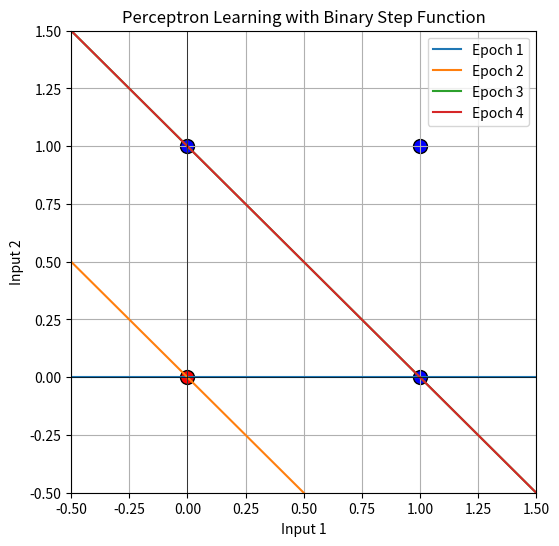

This figure's Python source:
import numpy as np 
import matplotlib.pyplot as plt 
  
# Binary Step Activation Function 
def binary_step(x): 
    return 1 if x >= 0 else 0 
  
# Training Data (OR Function) 
X = np.array([[0, 0], [0, 1], [1, 0], [1, 1]]) 
y = np.array([0, 1, 1, 1])
# Initialize weights and bias 
weights = np.zeros(2) 
bias = 0 
learning_rate = 0.1 
converged = False 
iterations = 0 
decision_boundaries = [] 
  
while not converged: 
    iterations += 1 
    previous_weights = weights.copy() 
    previous_bias = bias 
     
    for i in range(len(X)): 
        weighted_sum = np.dot(X[i], weights) + bias 
        prediction = binary_step(weighted_sum) 
        error = y[i] - prediction 
        weights += learning_rate * error * X[i] 
        bias += learning_rate * error 
  
    # Store decision boundary after each epoch 
    if weights[1] != 0: 
        x_vals = np.linspace(-0.5, 1.5, 100) 
        y_vals = -(weights[0] * x_vals + bias) / weights[1] 
        decision_boundaries.append((x_vals, y_vals)) 
        # Check for convergence 
        if np.array_equal(previous_weights, weights) and previous_bias == bias: 
            converged = True 
  
# Plot decision boundary evolution 
plt.figure(figsize=(6, 6)) 
for i, (x_vals, y_vals) in enumerate(decision_boundaries): 
    plt.plot(x_vals, y_vals, label=f'Epoch {i+1}') 
  
# Plot data points 
for i in range(len(X)): 
    plt.scatter(X[i][0], X[i][1], c='red' if y[i] == 0 else 'blue', marker='o', edgecolors='black', s=100) 
  
plt.xlabel('Input 1') 
plt.ylabel('Input 2') 
plt.title('Perceptron Learning with Binary Step Function') 
plt.xlim(-0.5, 1.5) 
plt.ylim(-0.5, 1.5) 
plt.axhline(0, color='black', linewidth=0.5) 
plt.axvline(0, color='black', linewidth=0.5) 
plt.legend() 
plt.grid(True) 
plt.show() 
